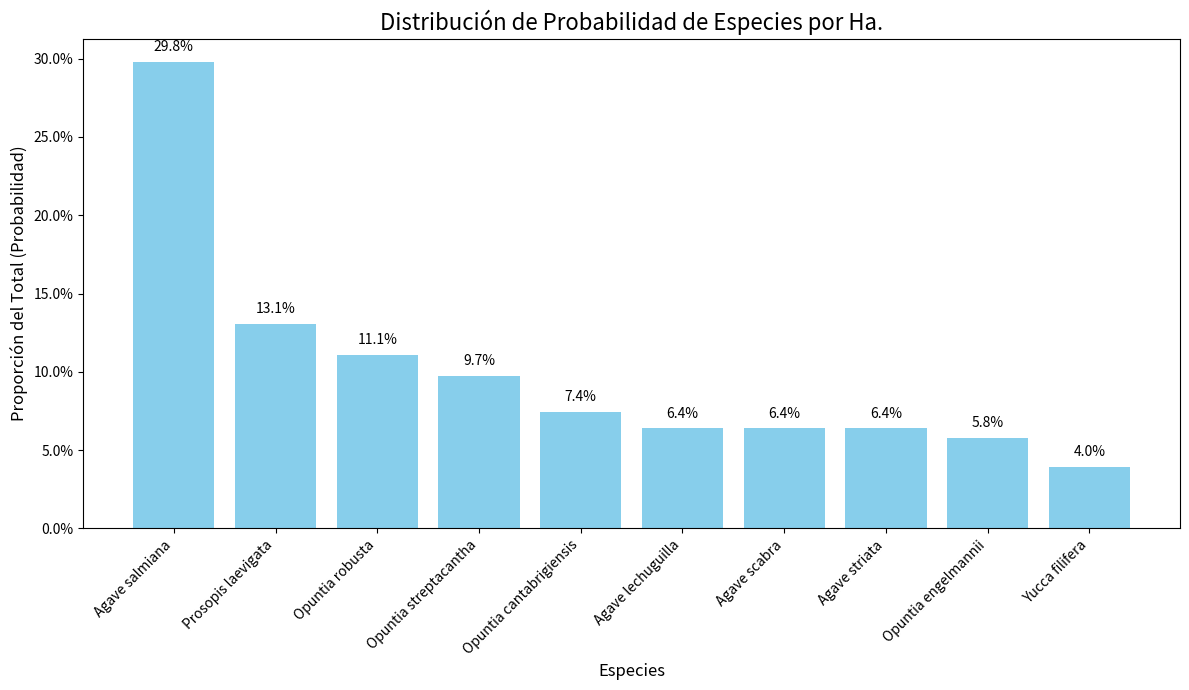

This chart was generated by the following Python code:
import pandas as pd
import matplotlib.pyplot as plt
import matplotlib.ticker as mtick # Para formatear el eje Y como porcentaje

# 1. Definir los datos de la imagen
data = {
    'Especies': [
        'Agave lechuguilla', 'Agave salmiana', 'Agave scabra', 'Agave striata',
        'Opuntia cantabrigiensis', 'Opuntia engelmannii', 'Opuntia robusta',
        'Opuntia streptacantha', 'Prosopis laevigata', 'Yucca filifera'
    ],
    'Cantidad': [
        42, 196, 42, 42, 49, 38, 73, 64, 86, 26
    ]
}

# 2. Crear un DataFrame de pandas
df = pd.DataFrame(data)

# 3. Calcular el total y la probabilidad
total_plantas = df['Cantidad'].sum() # Esto debe dar 658
df['Probabilidad'] = df['Cantidad'] / total_plantas

# 4. Ordenar el DataFrame por probabilidad (opcional, pero hace el gráfico más legible)
df_sorted = df.sort_values(by='Probabilidad', ascending=False)

# 5. Crear el gráfico
plt.figure(figsize=(12, 7)) # Ajustar el tamaño para que quepan las etiquetas

# Crear las barras
bars = plt.bar(df_sorted['Especies'], df_sorted['Probabilidad'], color='skyblue')

# Añadir título y etiquetas
plt.title('Distribución de Probabilidad de Especies por Ha.', fontsize=16)
plt.xlabel('Especies', fontsize=12)
plt.ylabel('Proporción del Total (Probabilidad)', fontsize=12)

# Rotar las etiquetas del eje X para que no se solapen
plt.xticks(rotation=45, ha='right')

# Formatear el eje Y para mostrar porcentajes
# gca() = "get current axis" (obtener el eje actual)
plt.gca().yaxis.set_major_formatter(mtick.PercentFormatter(xmax=1.0))

# Añadir etiquetas de porcentaje encima de cada barra
for bar in bars:
    yval = bar.get_height()
    plt.text(bar.get_x() + bar.get_width()/2.0, yval + 0.005, f'{yval*100:.1f}%', ha='center', va='bottom')

# Ajustar el diseño para que todo quepa bien
plt.tight_layout()

# 6. Mostrar el gráfico
plt.show()
